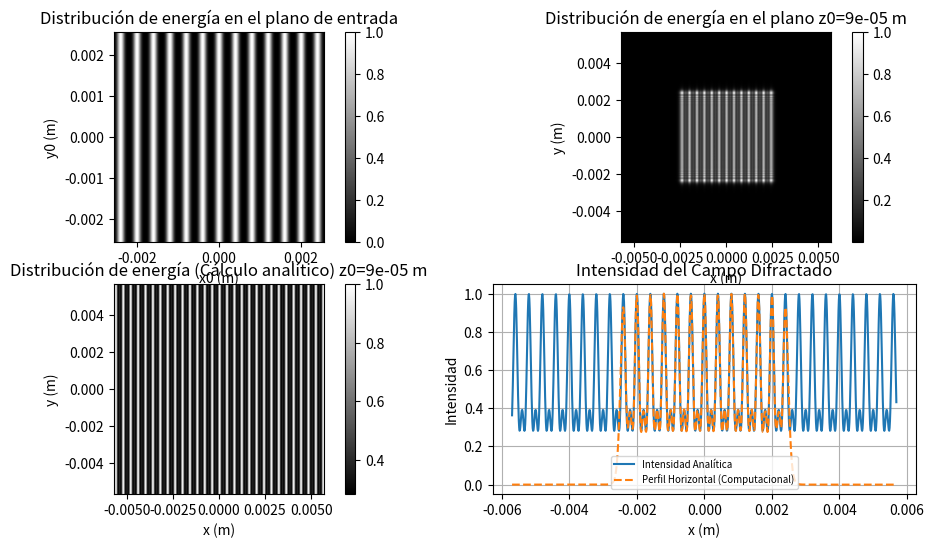

The script that saved this image:
import numpy as np
import matplotlib.pyplot as plt #condiciones sque funcionan 1024, L=0.4E-3, deltax_0=5E-6,  z= 90E-6

# Parámetros iniciales
lamb = 633E-6  # longitud de onda que se propaga
N = 1024  # Muestras  #tenia 1024
m = 1  # Valores ideales m=1, L=5E-4, z=8E-4
L = 0.4E-3
z = 0.009E-2  # distancia entre planos
#z = N*(L**2)/lamb
k = 2 * np.pi / lamb

deltax_0 = 5E-6  # paso en espacio
deltax = lamb * z / (N * deltax_0)
print("Tamaño de ventana en la entrada:",N*deltax_0)
print("Pixel en la salida",deltax_0)
print("Tamaño de ventana en la salida",N*deltax)
print( "Condición de límite de difracción discreta",N * deltax_0**2 / lamb)
# Función t, mascara
def U0(x, y):             
    return 0.5 * (1 + m * np.cos(2 * np.pi * x / L+0*y))

#Fase parabólica que está en coordenadas del plano de entrada
def Fase2(x_0, y_0):
    return np.exp((1j * k / (2 * z)) * (x_0**2 + y_0**2))

# Fase constatne. Se le multiplica a la transformada de Fresnel al final de la fft
def ConstantPhase(x, y):
    return (np.exp(1j * k * z)) * (np.exp((1j * k / (2 * z)) * (x**2 + y**2))) / (1j * lamb * z)

# Producto entre la mascara y la fase en el plano z=0 de manera que sea la funcion que ingresa a la fft
def U_1(x_0, y_0):
    return Fase2(x_0, y_0) * U0(x_0, y_0)

# Campo óptico que se calculó a mano 
def Campo_Optico_analitico(x, y, z):
    faseCalculada = np.exp(-1j * np.pi * lamb * z / (L**2))
    return (1 / 2) * (1 + faseCalculada * m * np.cos(2 * np.pi * x / L))


#Funcion main donde suceden cositas
def main():
    x = np.arange(-N // 2, N // 2) * deltax
    y = np.arange(-N // 2, N // 2) * deltax                 #Meshgrid para el plano de salida
    X, Y = np.meshgrid(x, y)

    x_0 = np.arange(-N // 2, N // 2) * deltax_0
    y_0 = np.arange(-N // 2, N // 2) * deltax_0             #Mesgrid para plano de entrada
    X_0, Y_0 = np.meshgrid(x_0, y_0)

    U1 = U_1(X_0, Y_0)                                      # Campo óptico en z=0
    F0 = np.fft.fftshift(np.fft.fft2(U1))                   #Transformada de fourier con centrado de freq.
    F1 = np.multiply(F0, ConstantPhase(X, Y))               # Multiplicación 

    intCampoCompu = (np.abs(F1))**2                         # Intensidad de Campo calculado computacionalmente
    intCampoCompu = intCampoCompu / np.max(intCampoCompu)  # Normalización

    # Cálculos adicionales
    Campo = Campo_Optico_analitico(X, Y, z)                 # Campo optico calculado analiticamente.
    intCampoAnalitico = (np.abs(Campo))**2 / (np.max(np.abs(Campo))**2)  # Normalización
    intCampoEntrada = (np.abs(U1))**2 / np.max(np.abs(U1))  # Normalización

    # Perfil
    perfil_horizontal = intCampoCompu[N // 2, :]

    # Normalizacion del perfil
    perfil_horizontal = perfil_horizontal/np.max(perfil_horizontal)

    # Graficas
    plt.figure(figsize=(12, 6))

    plt.subplot(2, 2, 1)
    plt.imshow(intCampoEntrada, extent=(min(x_0), max(x_0), min(y_0), max(y_0)), origin='upper', cmap='gray')
    plt.colorbar()
    plt.title('Distribución de energía en el plano de entrada')
    plt.xlabel('x0 (m)')
    plt.ylabel('y0 (m)')

    plt.subplot(2, 2, 2)
    plt.imshow(intCampoCompu, extent=(min(x), max(x), min(y), max(y)), origin='upper', cmap='gray')
    plt.colorbar()
    plt.title(f'Distribución de energía en el plano z0={z} m')
    plt.xlabel('x (m)')
    plt.ylabel('y (m)')

    plt.subplot(2, 2, 3)
    plt.imshow(intCampoAnalitico, extent=(min(x), max(x), min(y), max(y)), origin='upper', cmap='gray')
    plt.colorbar()
    plt.title(f'Distribución de energía (Cálculo analítico) z0={z} m')
    plt.xlabel('x (m)')
    plt.ylabel('y (m)')

    Perfil=intCampoAnalitico[N // 2, :]
    Perfil=Perfil/np.max(Perfil)
    # Plot 
    plt.subplot(2, 2, 4)
    plt.plot(x, Perfil, label='Intensidad Analítica')
    plt.plot(x, perfil_horizontal, label='Perfil Horizontal (Computacional)', linestyle='--')
    plt.title("Intensidad del Campo Difractado")
    plt.xlabel("x (m)")
    plt.ylabel("Intensidad")
    plt.legend(fontsize=7)  # Ajusta el tamaño de la fuente de la leyenda
    plt.grid()
    plt.show()

if z < N * deltax**2 / lamb:
    main()
else:
    main()
    print(f'z es mayor que {N * deltax**2 / lamb}')






#Siempre directivas de preprocesamiento #includes
# Variables u objetos que serán variables globales
# 'prototipos de las funciones'declaración de funciones
# int main(void)
# se configura todo en el main, gpio,timers, exti
# siempre debe existir el ciclo infinito en el main

#luego se siguen las funciones que se definieron arriba en los prototipos (cuerpo de las funciones)
#al final están los callbacks
# realizar los 15 cases en el exti
